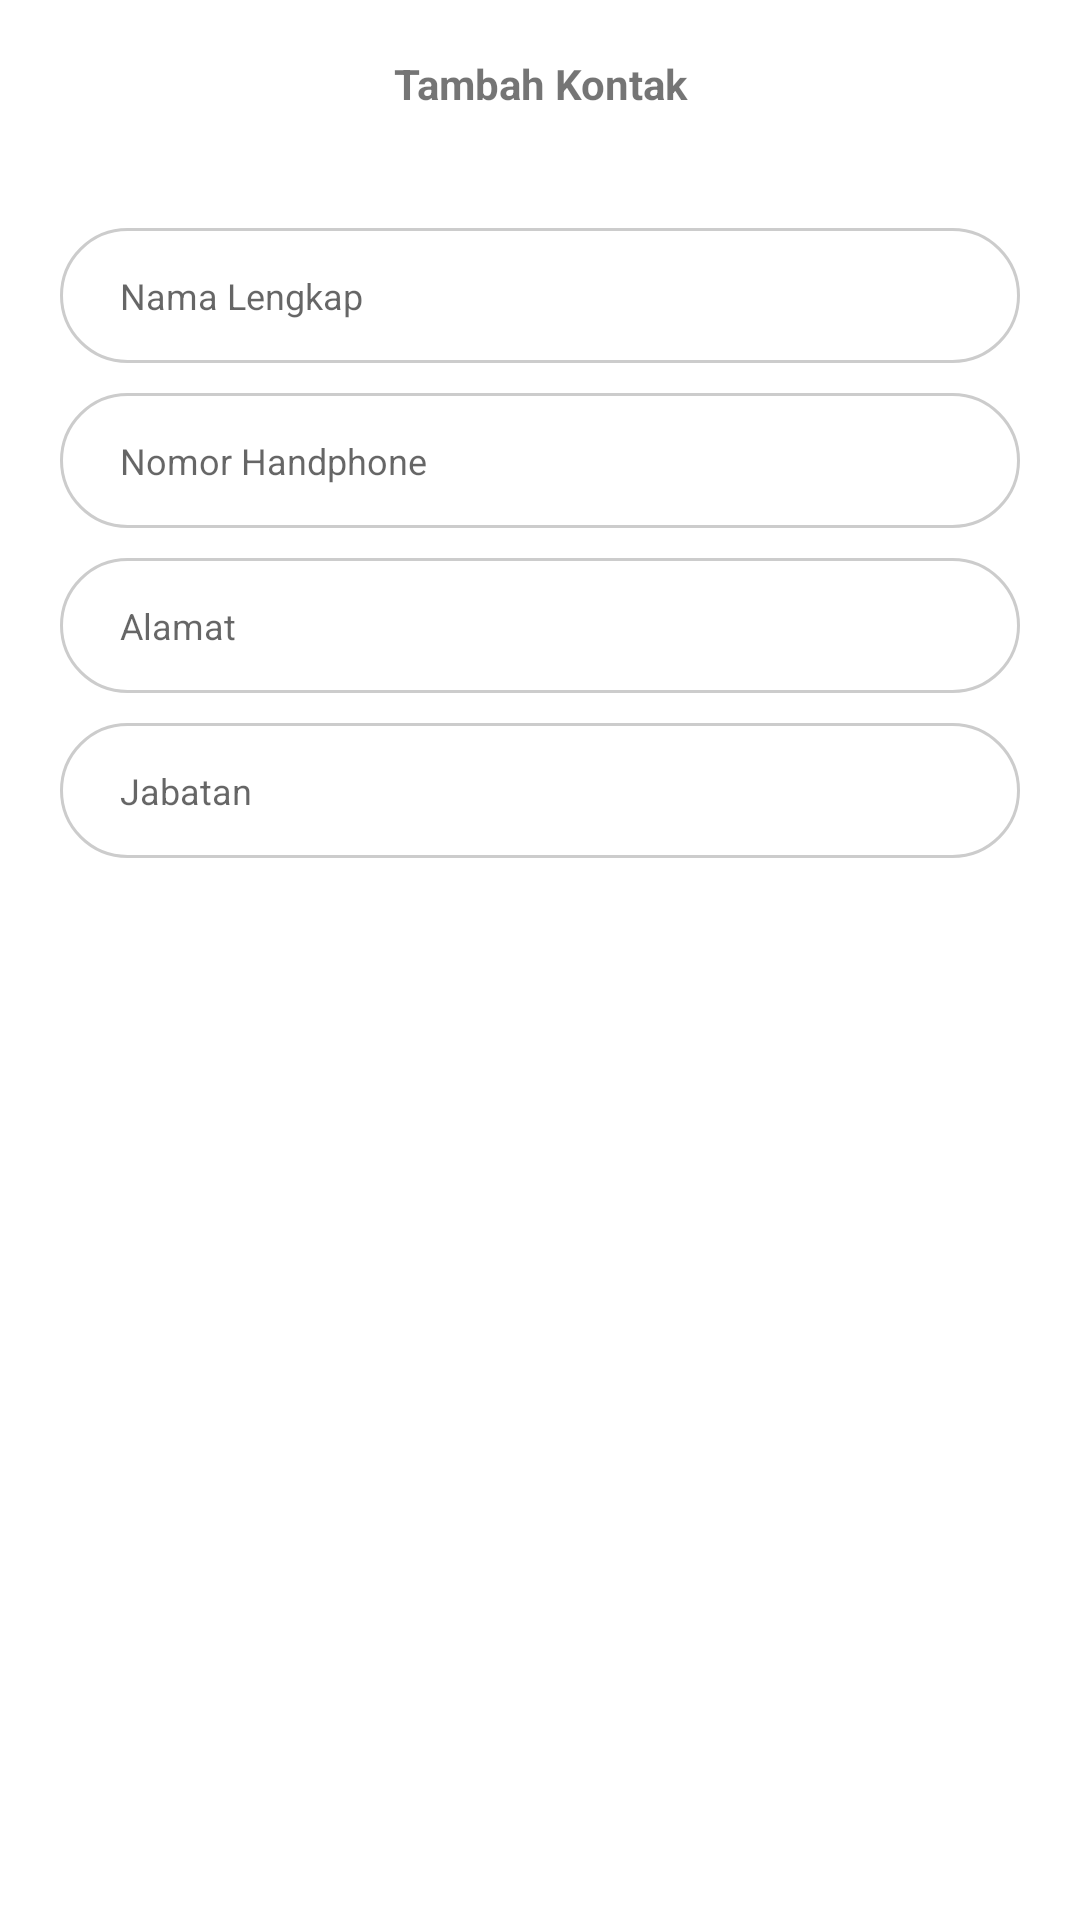

The Android layout XML behind this screen, and the referenced resources:
<!-- AndroidManifest.xml: application theme Theme.Activity8D_17022 -->
<!-- res/layout/tambah_kontak.xml -->
<?xml version="1.0" encoding="utf-8"?>
<LinearLayout xmlns:android="http://schemas.android.com/apk/res/android"
    android:orientation="vertical"
    xmlns:app="http://schemas.android.com/apk/res-auto"
    xmlns:tools="http://schemas.android.com/tools"
    android:layout_width="match_parent"
    android:layout_height="match_parent"
    android:background="#ffffff"
    tools:context=".Tambah_kontak">

    <androidx.appcompat.widget.Toolbar
        android:layout_width="match_parent"
        android:layout_height="wrap_content">
        <LinearLayout
            android:layout_marginRight="16dp"
            android:gravity="center"
            android:orientation="horizontal"
            android:layout_width="match_parent"
            android:layout_height="match_parent">
            <Button
                android:id="@+id/keluar"
                android:background="@drawable/keluar"
                android:layout_width="30dp"
                android:layout_height="30dp"/>
            <TextView
                android:textStyle="bold"
                android:gravity="center"
                android:layout_weight="1"
                android:text="Tambah Kontak"
                android:layout_width="match_parent"
                android:layout_height="wrap_content"/>

            <Button
                android:background="@drawable/check"
                android:layout_width="30dp"
                android:layout_height="30dp"/>

        </LinearLayout>

    </androidx.appcompat.widget.Toolbar>

    <LinearLayout
        android:padding="20dp"
        android:orientation="vertical"
        android:layout_width="match_parent"
        android:layout_height="wrap_content">
        <EditText
            android:paddingLeft="20dp"
            android:background="@drawable/form_input"
            android:textSize="12dp"
            android:hint="Nama Lengkap"
            android:layout_width="match_parent"
            android:layout_height="45dp"/>

        <EditText
            android:layout_marginTop="10dp"
            android:paddingLeft="20dp"
            android:background="@drawable/form_input"
            android:textSize="12dp"
            android:hint="Nomor Handphone"
            android:layout_width="match_parent"
            android:layout_height="45dp"/>

        <EditText
            android:layout_marginTop="10dp"
            android:paddingLeft="20dp"
            android:background="@drawable/form_input"
            android:textSize="12dp"
            android:hint="Alamat"
            android:layout_width="match_parent"
            android:layout_height="45dp"/>

        <EditText
            android:layout_marginTop="10dp"
            android:paddingLeft="20dp"
            android:background="@drawable/form_input"
            android:textSize="12dp"
            android:hint="Jabatan"
            android:layout_width="match_parent"
            android:layout_height="45dp"/>
    </LinearLayout>
</LinearLayout>
<!-- resources referenced by this layout -->
<resources>
  <!-- drawable form_input (drawable) -->
  <?xml version="1.0" encoding="utf-8"?>
  <shape android:shape="rectangle" xmlns:android="http://schemas.android.com/apk/res/android">
      <solid android:color="#FFFFFF"/>
      <corners android:radius="25dp"/>
      <stroke  android:width="1dp" android:color="#CCCCCC"/>
  </shape>
  <style name="Theme.Activity8D_17022" parent="Theme.MaterialComponents.DayNight.DarkActionBar">
          
          <item name="colorPrimary">@color/purple_500</item>
          <item name="colorPrimaryVariant">@color/purple_700</item>
          <item name="colorOnPrimary">@color/white</item>
          
          <item name="colorSecondary">@color/teal_200</item>
          <item name="colorSecondaryVariant">@color/teal_700</item>
          <item name="colorOnSecondary">@color/black</item>
          
          <item name="android:statusBarColor" tools:targetApi="l">?attr/colorPrimaryVariant</item>
          
      </style>
  <!-- not gathered from this repository: default colours our renderer supplied (Android Studio template values) -->
  <color name="purple_500">#FF6200EE</color>
  <color name="purple_700">#FF3700B3</color>
  <color name="teal_200">#FF03DAC5</color>
  <color name="teal_700">#FF018786</color>
  <color name="black">#FF000000</color>
  <color name="white">#FFFFFFFF</color>
</resources>
